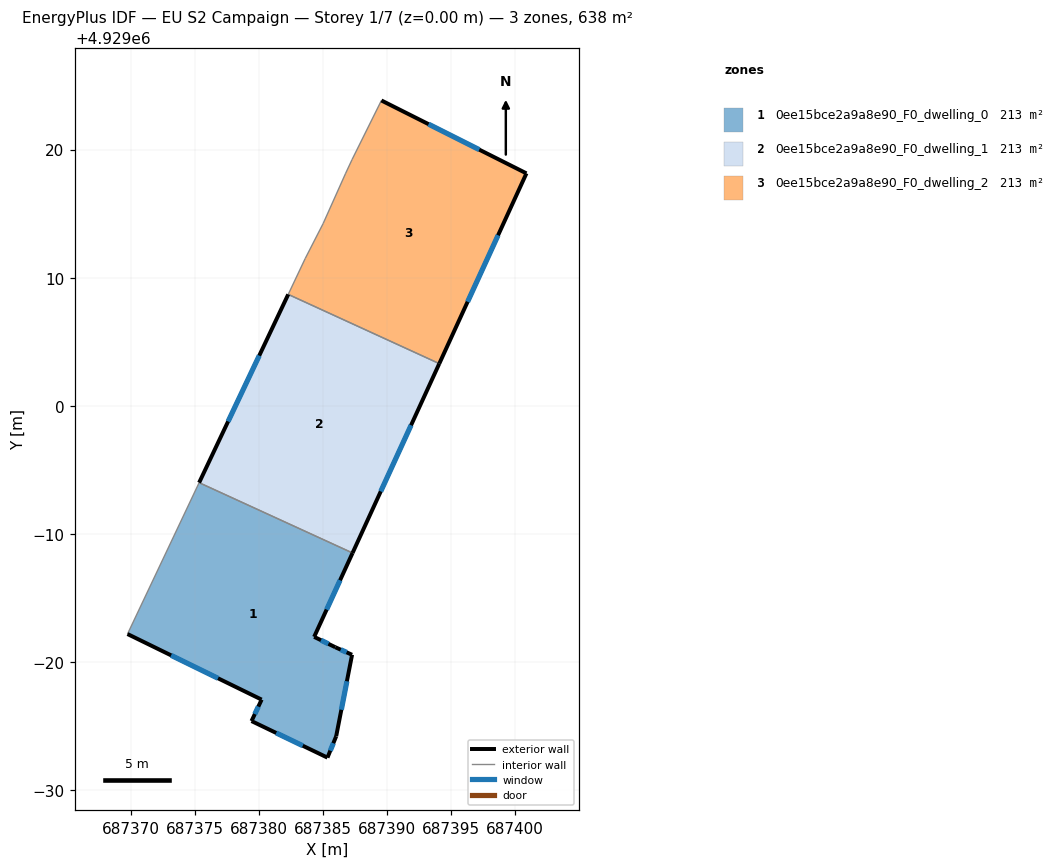
=== STOREY PLAN SPEC (per zone: floor XY polygon, exterior-wall plan segments, windows/doors) ===
zone 1: 0ee15bce2a9a8e90_F0_dwelling_0  (212.5 m²)
  floor: (687387.32, 4928988.51) (687384.32, 4928981.96) (687385.97, 4928981.15) (687387.28, 4928980.56) (687386.04, 4928974.20) (687385.36, 4928972.53) (687379.43, 4928975.39) (687380.22, 4928977.06) (687369.75, 4928982.18) (687375.34, 4928994.00)
  exterior wall: (687386.04, 4928974.20) – (687387.28, 4928980.56)  [6.5 m]
    window: (687386.44, 4928976.27) – (687386.88, 4928978.49)  [2.4 m²]
  exterior wall: (687385.36, 4928972.53) – (687386.04, 4928974.20)  [1.8 m]
    window: (687385.58, 4928973.08) – (687385.82, 4928973.66)  [0.7 m²]
  exterior wall: (687379.43, 4928975.39) – (687385.36, 4928972.53)  [6.6 m]
    window: (687381.36, 4928974.46) – (687383.43, 4928973.46)  [2.4 m²]
  exterior wall: (687380.22, 4928977.06) – (687379.43, 4928975.39)  [1.9 m]
    window: (687379.97, 4928976.52) – (687379.69, 4928975.93)  [0.7 m²]
  exterior wall: (687369.75, 4928982.18) – (687380.22, 4928977.06)  [11.7 m]
    window: (687373.16, 4928980.52) – (687376.82, 4928978.73)  [4.3 m²]
  exterior wall: (687384.32, 4928981.96) – (687387.32, 4928988.51)  [7.2 m]
    window: (687385.30, 4928984.09) – (687386.34, 4928986.38)  [2.6 m²]
  exterior wall: (687385.97, 4928981.15) – (687384.32, 4928981.96)  [1.8 m]
    window: (687385.43, 4928981.42) – (687384.86, 4928981.70)  [0.7 m²]
  exterior wall: (687387.28, 4928980.56) – (687385.97, 4928981.15)  [1.4 m]
    window: (687386.85, 4928980.75) – (687386.40, 4928980.96)  [0.5 m²]
  interior walls: 2
zone 2: 0ee15bce2a9a8e90_F0_dwelling_1  (212.5 m²)
  floor: (687394.09, 4929003.29) (687387.32, 4928988.51) (687375.34, 4928994.00) (687382.30, 4929008.69)
  exterior wall: (687387.32, 4928988.51) – (687394.09, 4929003.29)  [16.3 m]
    window: (687389.52, 4928993.31) – (687391.89, 4928998.48)  [6.0 m²]
  exterior wall: (687382.30, 4929008.69) – (687375.34, 4928994.00)  [16.3 m]
    window: (687380.04, 4929003.91) – (687377.60, 4928998.78)  [6.0 m²]
  interior walls: 2
zone 3: 0ee15bce2a9a8e90_F0_dwelling_2  (212.5 m²)
  floor: (687400.89, 4929018.14) (687394.09, 4929003.29) (687382.30, 4929008.69) (687383.62, 4929011.49) (687385.02, 4929014.22) (687386.78, 4929018.15) (687387.28, 4929019.22) (687389.57, 4929023.83)
  exterior wall: (687400.89, 4929018.14) – (687389.57, 4929023.83)  [12.7 m]
    window: (687397.21, 4929019.99) – (687393.25, 4929021.98)  [4.6 m²]
  exterior wall: (687394.09, 4929003.29) – (687400.89, 4929018.14)  [16.3 m]
    window: (687396.30, 4929008.12) – (687398.68, 4929013.31)  [6.0 m²]
  interior walls: 6

=== DERIVED (storey summary) ===
Building: EU S2 Campaign
Storey: 1 of 7  (floor level z = 0.00 m)
Storey gross floor area: 637.6 m²
Zones on this storey: 3
  - 0ee15bce2a9a8e90_F0_dwelling_0: floor 212.5 m²; exterior wall 38.8 m (116.5 m²); 8 window(s) 14.2 m²; WWR 12.2%
  - 0ee15bce2a9a8e90_F0_dwelling_1: floor 212.5 m²; exterior wall 32.5 m (97.5 m²); 2 window(s) 11.9 m²; WWR 12.2%
  - 0ee15bce2a9a8e90_F0_dwelling_2: floor 212.5 m²; exterior wall 29.0 m (87.0 m²); 2 window(s) 10.6 m²; WWR 12.2%
Zone adjacency (shared interzone walls):
  - 0ee15bce2a9a8e90_F0_dwelling_0 ↔ 0ee15bce2a9a8e90_F0_dwelling_1
  - 0ee15bce2a9a8e90_F0_dwelling_1 ↔ 0ee15bce2a9a8e90_F0_dwelling_2